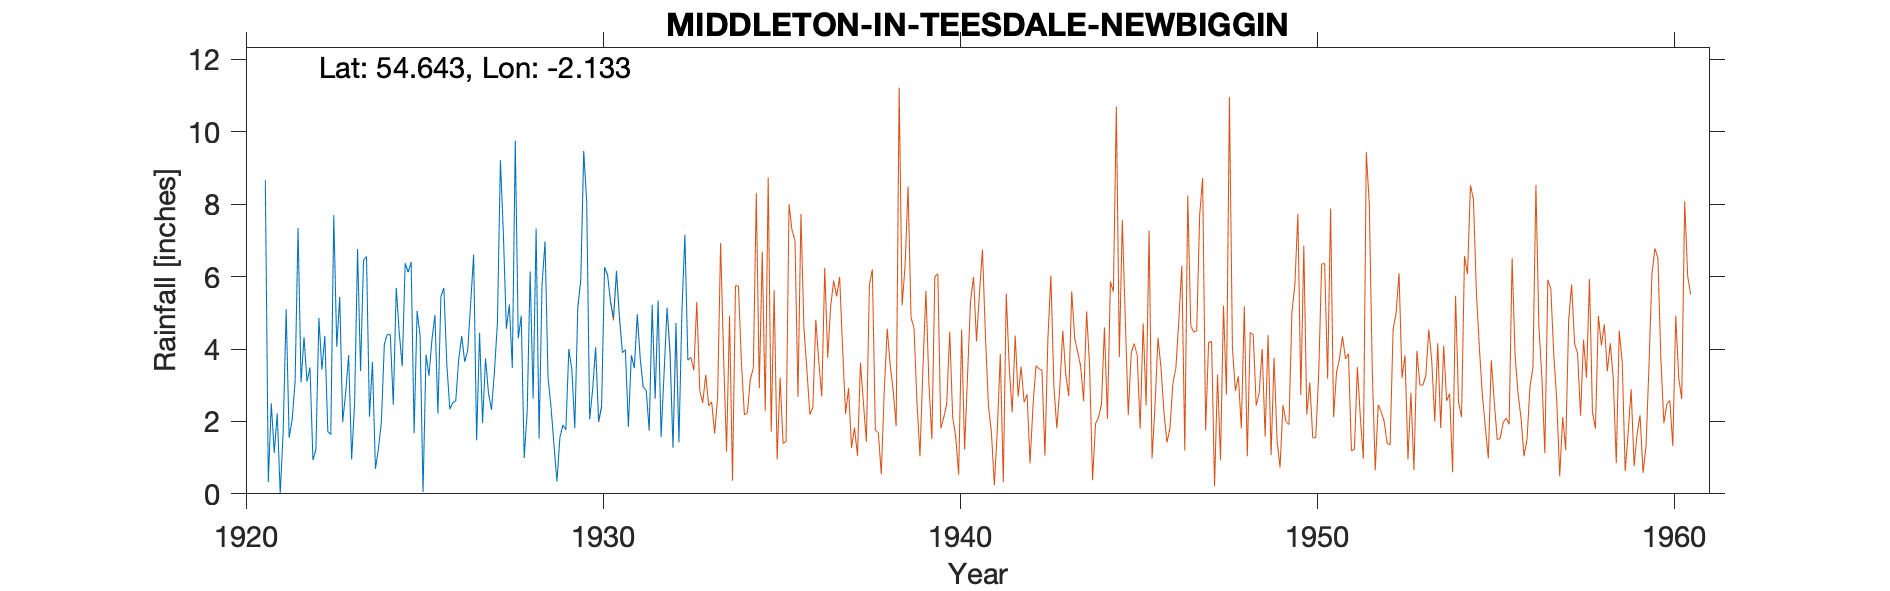

The data file committed next to this chart (first rows):
MIDDLETON-IN-TEESDALE - NEWBIGGIN: old g…, , , , , , , , , , , , , , , , , , , , , 
Grid ref, NY915276, Long, -2.133, Lat, 54.64, Elevation, 1000, ft, , , , , , , , , , , , , 
Station no, 3521, , , , , , , , , , , , , , , , , , , , 
, 1920, 1921, 1922, 1923, 1924, 1925, 1926, 1927, 1928, 1929, 1930, 1931, 1932, 1933, 1934, 1935, 1936, 1937, 1938, 1939, 1940
January, , 8.66, 3.08, 4.06, 3.64, 6.12, 5.69, 4.45, 9.76, 2.4, 8.07, 3.9, 5.34, , , , , , , , 
February, , 0.33, 4.33, 5.44, 0.69, 6.41, 3.57, 1.96, 4.3, 1.35, 2.06, 3.98, 1.57, , , , , , , , 
March, , 2.5, 3.1, 1.99, 1.24, 1.67, 2.34, 3.74, 4.92, 0.34, 2.89, 1.85, 3.32, , , , , , , , 
April, , 1.13, 3.49, 2.79, 1.99, 5.05, 2.52, 2.78, 0.99, 1.56, 4.05, 3.83, 5.14, , , , , , , , 
May, , 2.22, 0.93, 3.83, 4.14, 4.38, 2.57, 2.32, 2.28, 1.9, 2.01, 3.47, 3.95, , , , , , , , 
June, , 0.01, 1.23, 0.95, 4.41, 0.05, 3.73, 3.38, 6.14, 1.77, 2.42, 4.96, 1.27, , , , , , , , 
July, , 1.72, 4.86, 2.51, 4.39, 3.85, 4.36, 4.73, 2.63, 4, 6.26, 3.73, 4.72, , , , , , , , 
August, , 5.1, 3.43, 6.76, 2.46, 3.26, 3.65, 9.22, 7.33, 3.44, 6.06, 2.95, 1.42, , , , , , , , 
September, , 1.55, 4.36, 3.39, 5.69, 4.26, 3.96, 7.17, 1.53, 1.82, 5.32, 2.86, 5.03, , , , , , , , 
October, , 2.04, 1.72, 6.45, 4.46, 4.94, 5.25, 4.56, 5.79, 5.12, 4.86, 1.76, 7.15, , , , , , , , 
November, , 3.1, 1.64, 6.56, 3.52, 2.22, 6.61, 5.23, 6.97, 5.91, 6.16, 5.22, 3.69, , , , , , , , 
December, , 7.34, 7.7, 2.13, 6.37, 5.45, 1.48, 3.48, 3.22, 9.47, 4.89, 2.64, 3.77, , , , , , , , 
Total, , 35.7, 39.87, 46.86, 43, 47.66, 45.73, 53.02, 55.86, 39.08, 55.05, 41.15, 46.37, , , , , , , , 
